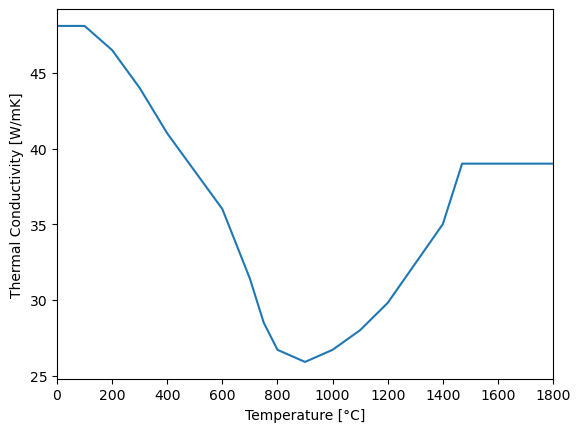

The table this chart was drawn from, first rows:
# T[C], [W/m/K]
0, 48.1
100, 48.1
200, 46.5
300, 44.0
400, 41.0
500, 38.5
600, 36.0
700, 31.4
750, 28.5
800, 26.7
900, 25.9
1000, 26.7
1100, 28.0
1200, 29.8
1400, 35
1470, 39
1800, 39
